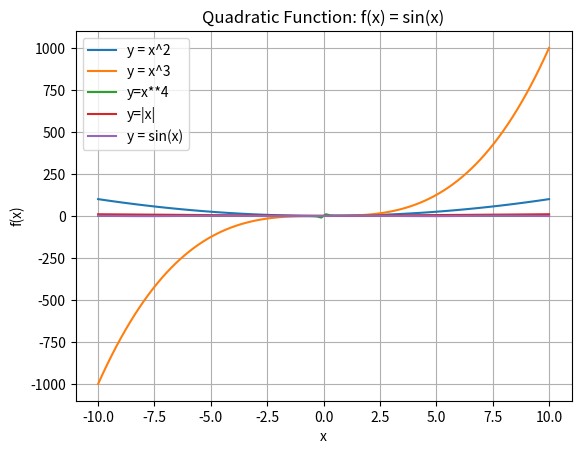
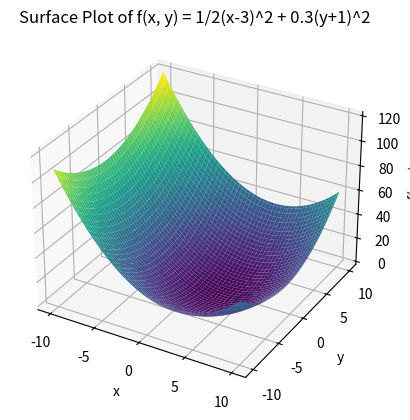

Here is the Python script that generated these plots, in order:
# -*- coding: utf-8 -*-
"""quadratic function.ipynb

Automatically generated by Colab.

Original file is located at
    https://colab.research.google.com/<link-removed>
"""

import numpy as np
import matplotlib.pyplot as plt


def quadratic_function(x):
  return x**2
x = np.linspace(-10, 10,100 )
y = quadratic_function(x)
plt.plot(x, y, label="y = x^2")
plt.title("Linear Function")
plt.xlabel("x")
plt.ylabel("f(x)")
plt.grid(True)
plt.legend()
plt.show()

import numpy as np
import matplotlib.pyplot as plt

# Define the function f(x) = x^2
def quadratic_function(x):
    return x**3

# Generate x values (e.g., from -10 to 10)
x = np.linspace(-10, 10, 100)

# Calculate the corresponding y values for f(x) = x^2 COPIED FROM INTERNET
y = quadratic_function(x)

# Plot the quadratic function
plt.plot(x, y, label="y = x^3")
plt.title("Quadratic Function: f(x) = x^3")
plt.xlabel("x")
plt.ylabel("f(x)")
plt.grid(True)
plt.legend()
plt.show()





import numpy as np
import matplotlib.pyplot as plt

def quadratic_function(x):
  return 1/x

x=np.linspace(-10,10,100)

y=quadratic_function(x)
plt.plot(x, y, label= "y=x**4")
plt.title("quadratic function")
plt.xlabel("x")
plt.ylabel("y")
plt.grid(True)
plt.legend(loc="best")
plt.show()

import numpy as np
import matplotlib.pyplot as plt

def quadratic_function(x):
  return np.abs(x)

x=np.linspace(-10,10,100)

y=quadratic_function(x)
plt.plot(x, y, label= "y=|x|")
plt.title("quadratic function")
plt.xlabel("x")
plt.ylabel("y")
plt.grid(True)
plt.legend(loc="best")
plt.show()

import numpy as np
import matplotlib.pyplot as plt

# Define the function f(x) = x^2
def sine_function(x):
    return np.sin(x)

# Generate x values (e.g., from -10 to 10)
x = np.linspace(-10, 10, 100)

y = sine_function(x)

# Plot the quadratic function
plt.plot(x, y, label="y = sin(x)")
plt.title("Quadratic Function: f(x) = sin(x)")
plt.xlabel("x")
plt.ylabel("f(x)")
plt.grid(True)
plt.legend()
plt.show()

import numpy as np
import matplotlib.pyplot as plt
from mpl_toolkits.mplot3d import Axes3D

# Define the function f(x, y)
def f(x, y):
    return 0.5 * (x - 3)**2 + 0.3 * (y + 1)**2

# Generate x and y values (e.g., from -10 to 10)
x = np.linspace(-10, 10, 100)
y = np.linspace(-10, 10, 100)

# Create a meshgrid to plot the function
X, Y = np.meshgrid(x, y)
Z = f(X, Y)

# Create the 3D plot
fig = plt.figure()
ax = fig.add_subplot(111, projection='3d')

# Plot the surface
ax.plot_surface(X, Y, Z, cmap='viridis')

# Add labels and title
ax.set_title("Surface Plot of f(x, y) = 1/2(x-3)^2 + 0.3(y+1)^2")
ax.set_xlabel("x")
ax.set_ylabel("y")
ax.set_zlabel("f(x, y)")

# Show the plot
plt.show()